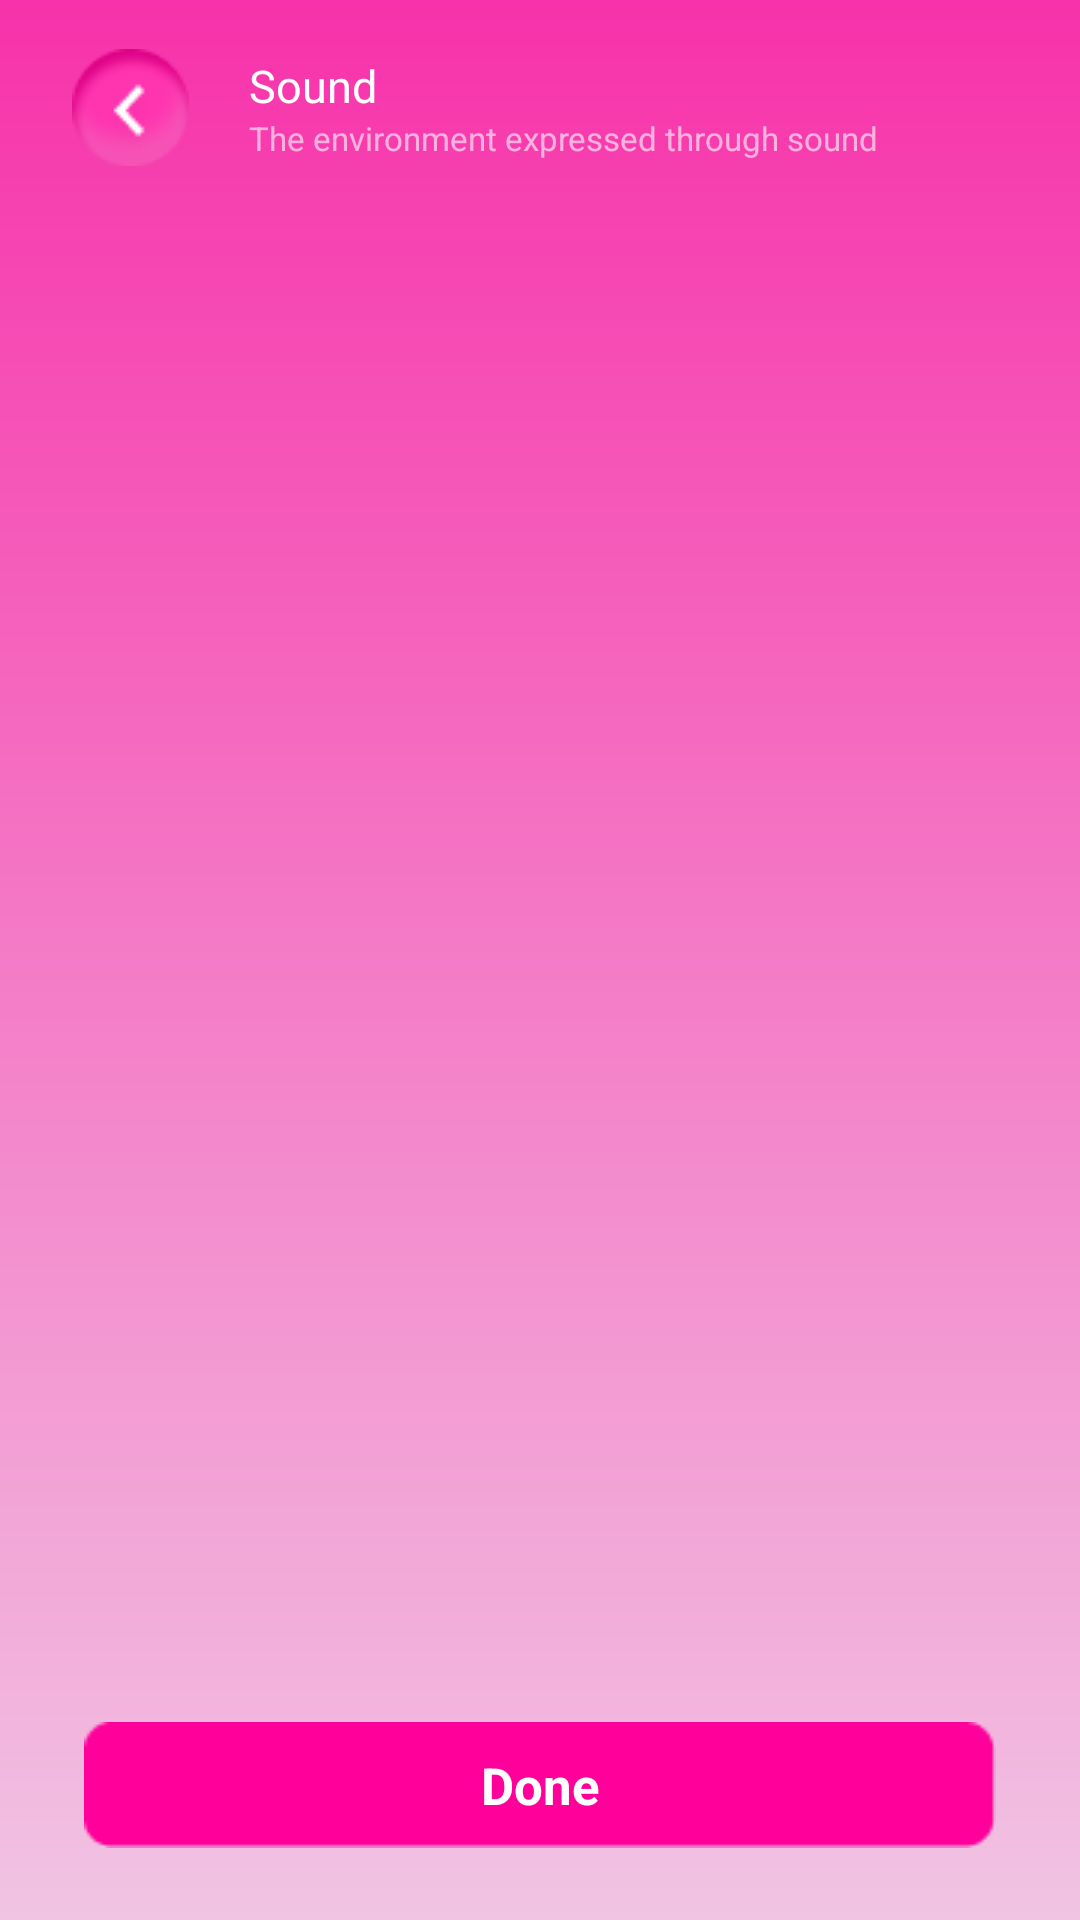

The Android layout XML behind this screen, and the referenced resources:
<!-- AndroidManifest.xml: application theme Theme.Massager -->
<!-- res/layout/activity_music.xml -->
<?xml version="1.0" encoding="utf-8"?>
<FrameLayout xmlns:android="http://schemas.android.com/apk/res/android"
    android:layout_width="match_parent"
    android:layout_height="match_parent"
    xmlns:tools="http://schemas.android.com/tools">
    <LinearLayout
        android:layout_width="match_parent"
        android:layout_height="wrap_content"
        android:layout_marginHorizontal="24dp"
        android:minHeight="72dp"
        android:orientation="horizontal">
        <ImageView
            android:id="@+id/backButton"
            android:src="@drawable/ic_music_back"
            android:layout_gravity="center_vertical"
            android:layout_width="wrap_content"
            android:layout_height="wrap_content"/>
        <LinearLayout
            android:layout_width="wrap_content"
            android:layout_height="wrap_content"
            android:layout_marginLeft="20dp"
            android:layout_gravity="center_vertical"
            android:orientation="vertical">
            <TextView
                android:layout_width="wrap_content"
                android:layout_height="wrap_content"
                android:textColor="@color/white"
                android:textSize="15sp"
                android:text="@string/sound"/>

            <TextView
                android:layout_width="wrap_content"
                android:layout_height="wrap_content"
                android:textColor="@color/white"
                android:textSize="11sp"
                android:text="@string/sound_environment_des"
                android:alpha="0.6"/>
        </LinearLayout>
    </LinearLayout>

    <ListView
        android:id="@+id/musicList"
        android:layout_width="match_parent"
        android:layout_height="wrap_content"
        android:fadingEdgeLength="50dp"
        android:overScrollMode="never"
        android:requiresFadingEdge="vertical"
        tools:listitem="@layout/music_item"
        android:divider="@null"
        android:layout_marginTop="72dp"/>

    <TextView
        android:id="@+id/musicDone"
        android:layout_width="match_parent"
        android:layout_height="wrap_content"
        android:layout_gravity="center_horizontal|bottom"
        android:layout_marginHorizontal="28dp"
        android:background="@drawable/music_done_btn_bg"
        android:text="@string/done_btn"
        android:gravity="center"
        android:textStyle="bold"
        android:textColor="@color/white"
        android:layout_marginBottom="24dp"
        android:textSize="17sp"/>
</FrameLayout>
<!-- res/layout/music_item.xml (included above) -->
<?xml version="1.0" encoding="utf-8"?>
<FrameLayout xmlns:android="http://schemas.android.com/apk/res/android"
    android:layout_width="match_parent"
    android:layout_height="wrap_content"
    android:background="@drawable/music_item_background_selector"
    android:minHeight="73dp"
    android:orientation="vertical"
    android:foreground="?selectableItemBackground"
    android:id="@+id/itemRoot">

    <LinearLayout
        android:layout_width="match_parent"
        android:layout_height="wrap_content"
        android:layout_gravity="center_vertical"
        android:layout_marginHorizontal="24dp"
        android:orientation="horizontal"
        android:weightSum="1">

        <ImageView
            android:id="@+id/imgChecked"
            android:layout_width="wrap_content"
            android:layout_height="wrap_content"
            android:layout_gravity="center_vertical"
            android:layout_marginRight="24dp"
            android:src="@drawable/ic_music_checked"
            android:visibility="gone"/>

        <ImageView
            android:id="@+id/imgMusicAvatar"
            android:layout_width="wrap_content"
            android:layout_height="wrap_content"
            android:layout_gravity="center_vertical"
            android:src="@drawable/ic_music_avatar_selector" />

        <LinearLayout
            android:layout_width="wrap_content"
            android:layout_height="wrap_content"
            android:layout_marginHorizontal="20dp"
            android:layout_weight="1"
            android:orientation="vertical"
            android:layout_gravity="center_vertical">

            <TextView
                android:id="@+id/musicName"
                android:layout_width="wrap_content"
                android:layout_height="wrap_content"
                android:text="Music"
                android:textColor="@color/white"
                android:textSize="13dp" />

            <LinearLayout
                android:layout_width="wrap_content"
                android:layout_height="wrap_content"
                android:orientation="horizontal"
                android:layout_gravity="center_vertical"
                android:layout_marginTop="6dp">
                <ImageView
                    android:id="@+id/imgMusicAnimation"
                    android:layout_width="wrap_content"
                    android:layout_height="wrap_content"
                    android:layout_gravity="center_vertical"
                    android:background="@drawable/ic_music_animation"
                    android:layout_marginRight="10dp"/>
                <TextView
                    android:id="@+id/musicDuration"
                    android:layout_width="wrap_content"
                    android:layout_height="wrap_content"
                    android:text="01:00"
                    android:textColor="@color/white"

                    android:textSize="11sp" />
            </LinearLayout>
        </LinearLayout>

        <ImageView
            android:id="@+id/imgPlay"
            android:layout_width="wrap_content"
            android:layout_height="wrap_content"
            android:layout_gravity="center_vertical"
            android:src="@drawable/ic_music_item_status_selector" />
    </LinearLayout>

    <View
        android:layout_width="match_parent"
        android:layout_height="1dp"
        android:background="#38FFFFFF"
        android:layout_gravity="bottom"
        android:layout_marginLeft="80dp"
        android:layout_marginRight="24dp"/>
</FrameLayout>
<!-- resources referenced by this layout -->
<resources>
  <color name="white">#FFFFFFFF</color>
  <!-- drawable ic_music_avatar_selector (drawable) -->
  <?xml version="1.0" encoding="utf-8"?>
  <selector xmlns:android="http://schemas.android.com/apk/res/android">
      <item android:drawable="@drawable/ic_music_avatar_selected" android:state_selected="true" />
      <item android:drawable="@drawable/ic_music_avatar_unselect" />
  </selector>
  <!-- drawable ic_music_checked (drawable) -->
  <vector xmlns:android="http://schemas.android.com/apk/res/android"
      android:width="21dp"
      android:height="22dp"
      android:viewportWidth="21"
      android:viewportHeight="22">
    <group>
      <clip-path
          android:pathData="M0.05,0.835h20.24v20.24h-20.24z"/>
      <path
          android:pathData="M0.0501,10.955a10.12,10.12 0,1 0,20.24 0a10.12,10.12 0,1 0,-20.24 0z"
          android:fillColor="#ffffff"/>
      <path
          android:pathData="M8.0945,15.5093L4.05,11.3976L5.0612,10.3696L8.0945,13.4534L14.6047,6.835L15.6158,7.8629L8.0945,15.5093Z"
          android:fillColor="#DD0286"/>
    </group>
  </vector>
  <!-- drawable ic_music_item_status_selector (drawable) -->
  <?xml version="1.0" encoding="utf-8"?>
  <selector xmlns:android="http://schemas.android.com/apk/res/android">
      <item android:drawable="@drawable/ic_music_pause_item" android:state_activated="true" />
      <item android:drawable="@drawable/ic_music_play_item" />
  </selector>
  <!-- drawable music_item_background_selector (drawable) -->
  <?xml version="1.0" encoding="utf-8"?>
  <selector xmlns:android="http://schemas.android.com/apk/res/android">
      <item android:drawable="@drawable/music_item_selected_bg" android:state_activated="true" />
      <item android:drawable="@drawable/music_item_unselected" />
  </selector>
  <string name="done_btn">Done</string>
  <string name="sound">Sound</string>
  <string name="sound_environment_des">The environment expressed through sound</string>
  <!-- drawable ic_music_play_item (drawable) -->
  <vector xmlns:android="http://schemas.android.com/apk/res/android"
      android:width="28dp"
      android:height="28dp"
      android:viewportWidth="28"
      android:viewportHeight="28">
    <group>
      <clip-path
          android:pathData="M0,0h28v28h-28z"/>
      <path
          android:pathData="M14,14m-14,0a14,14 0,1 1,28 0a14,14 0,1 1,-28 0"
          android:fillColor="#DD0286"/>
      <path
          android:pathData="M19.0532,14.3399L11.382,18.7689V9.911L19.0532,14.3399Z"
          android:fillColor="#ffffff"/>
    </group>
  </vector>
  <!-- drawable music_item_selected_bg (drawable) -->
  <?xml version="1.0" encoding="utf-8"?>
  <shape xmlns:android="http://schemas.android.com/apk/res/android"
      android:shape="rectangle">
      <gradient
          android:centerColor="#FF009A"
          android:endColor="#DB44DE"
          android:startColor="#FF009A" />
      <size android:height="73dp" />
  </shape>
  <!-- drawable music_item_unselected (drawable) -->
  <?xml version="1.0" encoding="utf-8"?>
  <shape xmlns:android="http://schemas.android.com/apk/res/android"
      android:shape="rectangle">
      <solid android:color="#00000000" />
      <size android:height="73dp" />
  </shape>
  <color name="primaryColor">#F732AA</color>
  <color name="colorOnPrimary">#F5F5F5</color>
  <color name="secondPrimaryColor">#F566BE</color>
  <color name="black">#FF000000</color>
  <!-- drawable app_background (drawable) -->
  <?xml version="1.0" encoding="utf-8"?>
  <shape xmlns:android="http://schemas.android.com/apk/res/android"
      android:shape="rectangle">
      <gradient
          android:angle="270"
          android:endColor="#F1C4E3"
          android:startColor="#F732AA" />
  </shape>
</resources>
